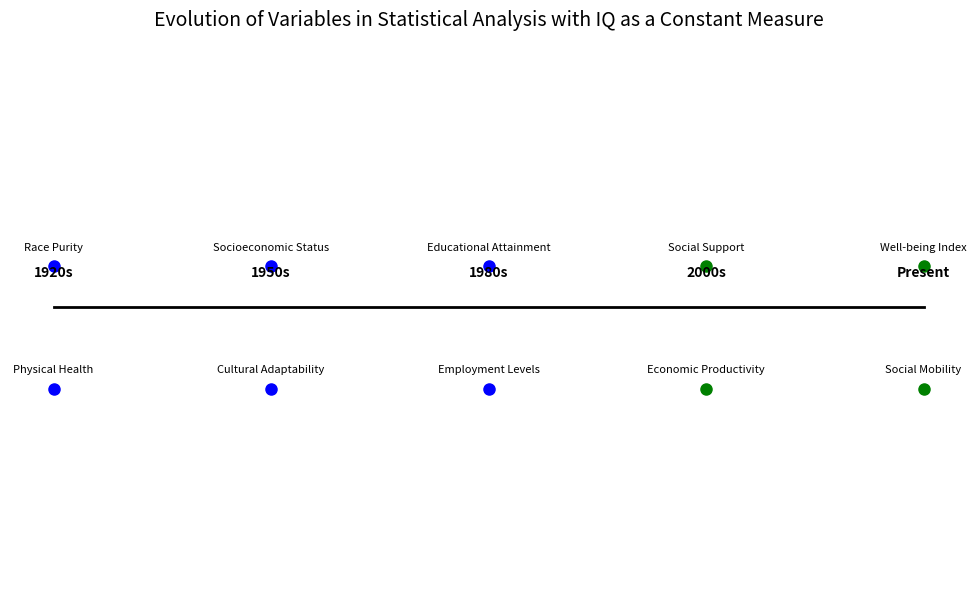

Here is the Python script that generated this plot:
import matplotlib.pyplot as plt

# Define time periods and their associated variables
time_periods = ['1920s', '1950s', '1980s', '2000s', 'Present']
variables_by_period = [
    ["Race Purity", "Physical Health"],            # 1920s
    ["Socioeconomic Status", "Cultural Adaptability"],  # 1950s
    ["Educational Attainment", "Employment Levels"],    # 1980s
    ["Social Support", "Economic Productivity"],        # 2000s
    ["Well-being Index", "Social Mobility"]             # Present
]

# Plot setup
fig, ax = plt.subplots(figsize=(10, 6))
ax.plot([0, len(time_periods)-1], [0, 0], color='black', linewidth=2, label="IQ (Constant)")

# Add time periods along the constant IQ line
for i, period in enumerate(time_periods):
    ax.text(i, 0.1, period, ha='center', va='bottom', fontsize=10, fontweight='bold')

    # Plot variables as nodes around the IQ line for each period
    for j, variable in enumerate(variables_by_period[i]):
        offset = (j + 1) * 0.15 if j % 2 == 0 else -(j + 1) * 0.15
        ax.plot(i, offset, 'o', color='blue' if i < 3 else 'green', markersize=8)
        ax.text(i, offset + 0.05, variable, ha='center', va='bottom', fontsize=8)

# Final adjustments to the plot
ax.set_ylim(-1, 1)
ax.axis('off')  # Hide axis lines for cleaner visualization
plt.title("Evolution of Variables in Statistical Analysis with IQ as a Constant Measure", fontsize=14)
plt.tight_layout()

# Show plot
plt.show()
